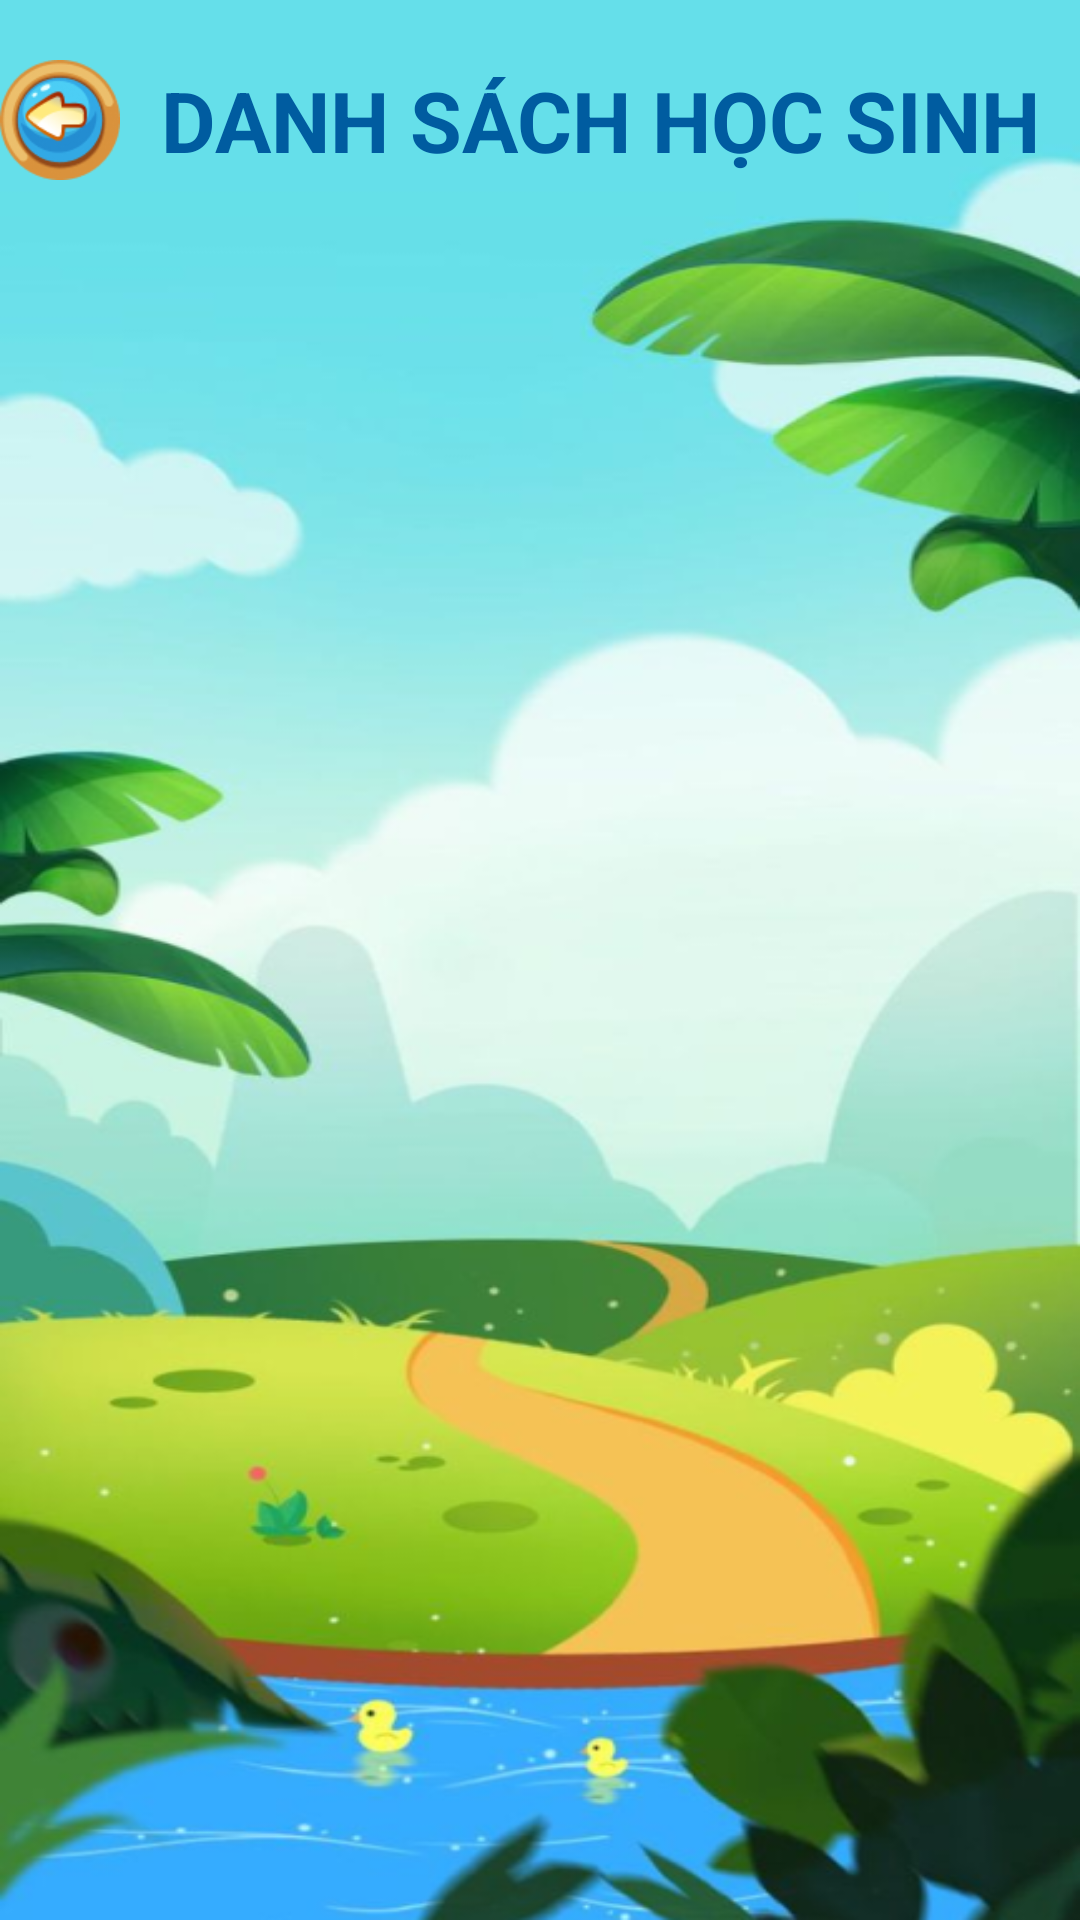

This screen was rendered from an Android layout file. Write that file and the resources it references.
<!-- AndroidManifest.xml: application theme Theme.MathEDu -->
<!-- res/layout/activity_list_hs.xml -->
<?xml version="1.0" encoding="utf-8"?>
<ScrollView xmlns:android="http://schemas.android.com/apk/res/android"
    xmlns:app="http://schemas.android.com/apk/res-auto"
    xmlns:tools="http://schemas.android.com/tools"
    android:id="@+id/main"
    android:layout_width="match_parent"
    android:layout_height="match_parent"
    android:background="@drawable/img_7"
    tools:context=".PH.ListHS">

    <LinearLayout
        android:layout_width="match_parent"
        android:layout_height="wrap_content"
        android:orientation="vertical">
        <LinearLayout
            android:layout_width="match_parent"
            android:layout_height="wrap_content"
            android:orientation="horizontal">


            <ImageButton
                android:id="@+id/imgbtnql"
                android:layout_width="40dp"
                android:layout_height="wrap_content"
                android:background="@null"
                android:scaleType="fitCenter"
                app:srcCompat="@drawable/img_9" />

            <TextView
                android:id="@+id/textView7"
                android:layout_width="match_parent"
                android:layout_height="match_parent"
                android:gravity="center"
                android:text="DANH SÁCH HỌC SINH"
                android:textColor="@color/mauchu"
                android:textStyle="bold"
                android:textSize="28sp"/>

        </LinearLayout>

        <androidx.recyclerview.widget.RecyclerView
            android:id="@+id/recyclerView"
            android:layout_width="match_parent"
            android:layout_height="match_parent" />

        <com.google.android.material.card.MaterialCardView
            android:id="@+id/Cardtt"
            android:visibility="gone"
            android:layout_width="match_parent"
            android:layout_height="wrap_content"
            android:layout_gravity="center"
            android:layout_marginLeft="20dp"
            android:layout_marginRight="20dp"
            app:cardBackgroundColor="#84EEFF"
            app:cardCornerRadius="30dp"
            app:strokeColor="@color/mauvien"
            app:strokeWidth="5dp">

            <LinearLayout
                android:layout_width="match_parent"
                android:layout_height="wrap_content"
                android:layout_margin="15dp"
                android:background="@drawable/bg_rounded"
                android:gravity="center"
                android:orientation="vertical"
                android:padding="15dp">

                
                <TextView
                    android:id="@+id/textView"
                    android:layout_width="match_parent"
                    android:layout_height="wrap_content"
                    android:layout_marginBottom="10dp"
                    android:text="CẬP NHẬT THÔNG TIN"
                    android:textAlignment="center"
                    android:textColor="#004875"
                    android:textSize="24sp"
                    android:textStyle="bold" />

                
                <TextView
                    android:id="@+id/textView3"
                    android:layout_width="match_parent"
                    android:layout_height="wrap_content"
                    android:layout_marginBottom="10dp"
                    android:text="Họ tên"
                    android:textAlignment="center"
                    android:textColor="#005CA0"
                    android:textSize="16sp"
                    android:textStyle="bold" />

                <EditText
                    android:id="@+id/edtname"
                    android:layout_width="match_parent"
                    android:layout_height="40dp"
                    android:layout_marginBottom="10dp"
                    android:background="@drawable/bg_edittext"
                    android:padding="5dp"
                    android:textColorHint="#3867B3"
                    android:textSize="12dp" />

                

                <TextView
                    android:id="@+id/textView4"
                    android:layout_width="match_parent"
                    android:layout_height="wrap_content"
                    android:layout_marginBottom="10dp"
                    android:text="Password"
                    android:textAlignment="center"
                    android:textColor="#005CA0"
                    android:textSize="16sp"
                    android:textStyle="bold" />

                <EditText
                    android:id="@+id/edtemail"
                    android:layout_width="match_parent"
                    android:layout_height="40dp"
                    android:layout_marginBottom="10dp"
                    android:background="@drawable/bg_edittext"
                    android:padding="5dp"
                    android:textColorHint="#3867B3"
                    android:textSize="12dp" />

                
                <Button
                    android:id="@+id/btnxn"
                    android:layout_width="180dp"
                    android:layout_height="60dp"
                    android:background="@drawable/button_login"
                    android:backgroundTint="@null"
                    android:text="Xác nhận"
                    android:textColor="#FFFF"
                    android:textSize="20sp"
                    android:textStyle="bold" />

            </LinearLayout>

        </com.google.android.material.card.MaterialCardView>


    </LinearLayout>
</ScrollView>
<!-- resources referenced by this layout -->
<resources>
  <color name="mauchu">#005CA0</color>
  <color name="mauvien">#004875</color>
  <!-- drawable bg_rounded (drawable) -->
  <?xml version="1.0" encoding="utf-8"?>
  <shape xmlns:android="http://schemas.android.com/apk/res/android">
      <solid android:color="#84EEFF"/>
      <corners android:radius="30dp"/>
      <stroke android:color="@color/white" android:width="2dp"/>
  </shape>
  <!-- drawable button_login (drawable) -->
  <?xml version="1.0" encoding="utf-8"?>
  <layer-list xmlns:android="http://schemas.android.com/apk/res/android">
      
      <item>
          <shape android:shape="rectangle">
              <solid android:color="@color/xanhcd"/>
              <corners android:radius="40dp"/>
          </shape>
      </item>
  
      
      <item>
          <shape>
              <corners android:radius="40dp"/>
              <gradient
                  android:startColor="#33FFFFFF"
                  android:endColor="#00FFFFFF"
                  android:angle="45"/>
          </shape>
      </item>
  </layer-list>
  <!-- drawable img_7: png bitmap (drawable, 403299 bytes) -->
  <!-- drawable img_9: png bitmap (drawable, 7978 bytes) -->
  <style name="Theme.MathEDu" parent="Base.Theme.MathEDu" />
  <color name="white">#FFFFFFFF</color>
  <color name="xanhcd">#2FA4D7</color>
  <style name="Base.Theme.MathEDu" parent="Theme.Material3.DayNight.NoActionBar">
          
          
          <item name="colorPrimary">@color/xanhcd</item>
      </style>
</resources>
